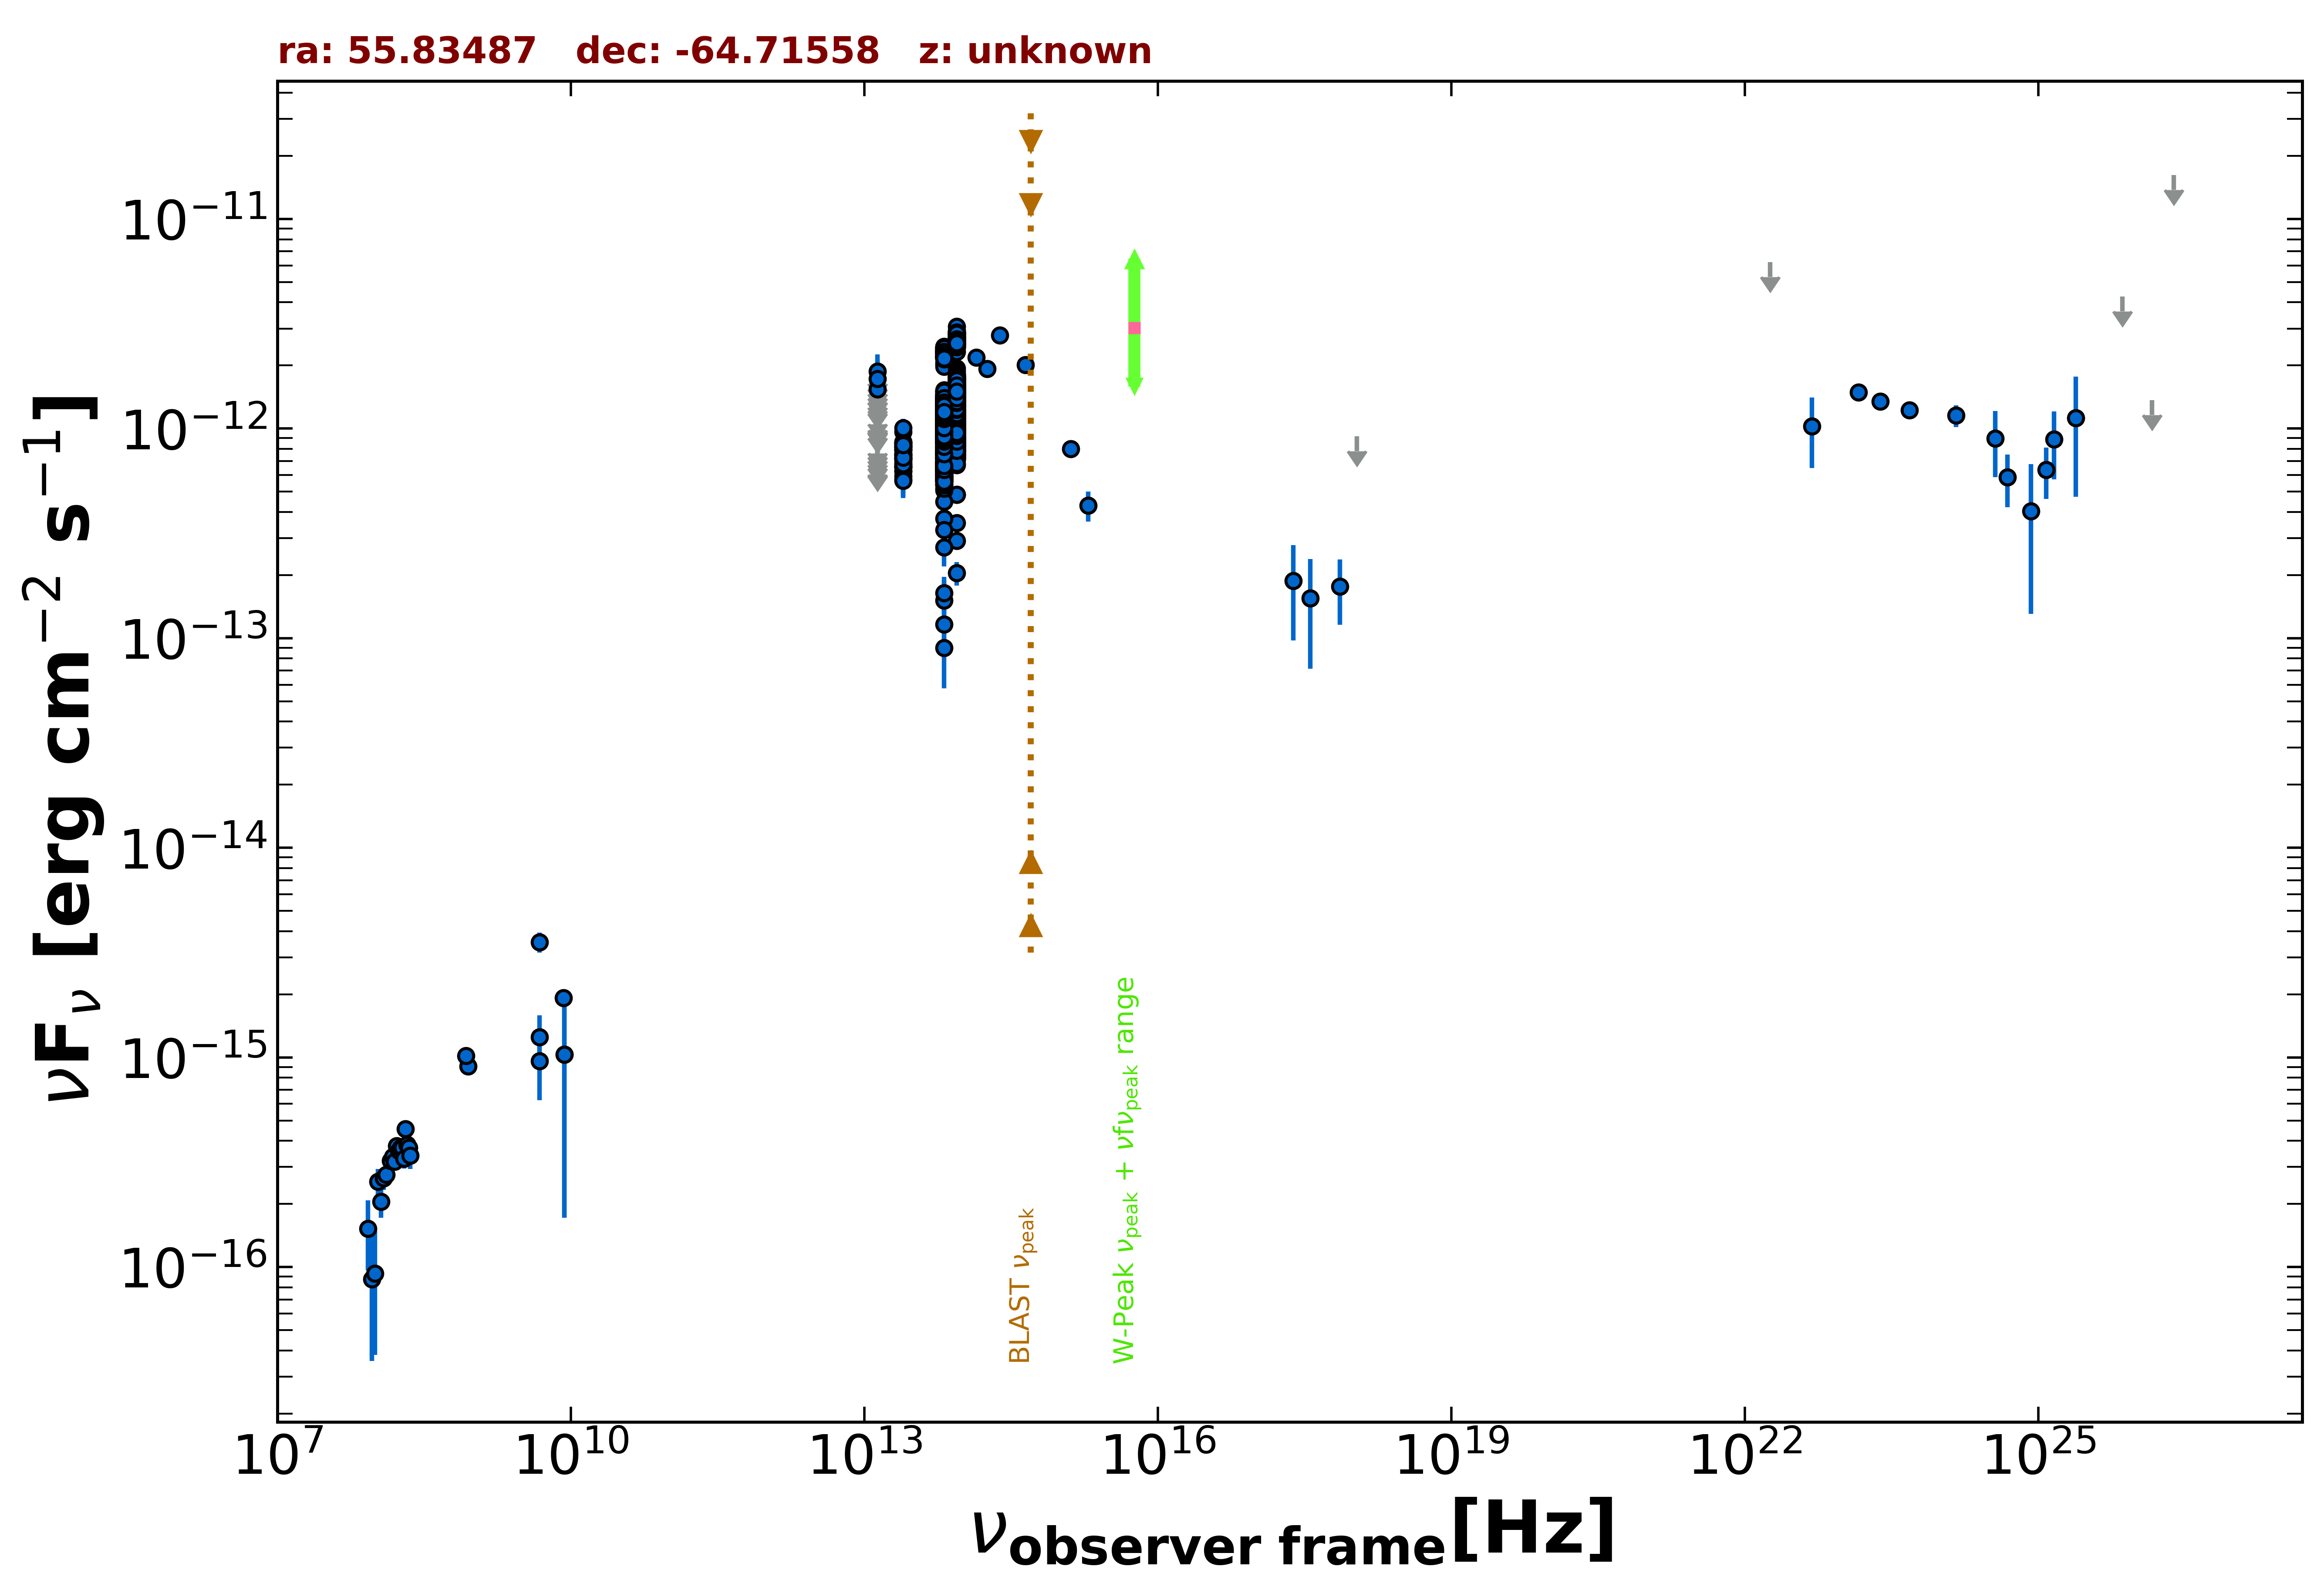

Values plotted in this chart, from the file beside it:
freq., flux, err_flux, MJD_start, MJD_end, flag, catalog, reference
8.870e+08, 9.092e-16, 6.830e-17, 55000, 55000, , RACS, Hale et al. 2021  PASA  38  e058
8.430e+08, 1.016e-15, 3.120e-17, 55000, 55000, , SUMSS, Manch et al. 2003  MNRAS  342  1117
2.418e+17, 1.881e-13, 9.052e-14, 57036, 58863, , 1OUSX, Giommi et al. in preparation
3.627e+17, 1.548e-13, 8.330e-14, 57036, 58863, , 1OUSX, Giommi et al. in preparation
7.253e+17, 1.766e-13, 6.100e-14, 57036, 58863, , 1OUSX, Giommi et al. in preparation
1.088e+18, 9.176e-13, 0.000e+00, 57036, 58863, UL, 1OUSX, Giommi et al. in preparation
4.800e+09, 1.248e-15, 3.360e-16, 55000, 55000, , ATPMN, McConnell et al. 2012  MNRAS  422  1527
8.600e+09, 1.032e-15, 8.600e-16, 55000, 55000, , ATPMN, McConnell et al. 2012  MNRAS  422  1527
4.800e+09, 9.600e-16, 3.360e-16, 55000, 55000, , ATPMN, McConnell et al. 2012  MNRAS  422  1527
8.600e+09, 1.032e-15, 8.600e-16, 55000, 55000, , ATPMN, McConnell et al. 2012  MNRAS  422  1527
8.400e+09, 1.924e-15, 0.000e+00, 55000, 55000, , CRATES, Healey et al. 2007  ApJS  171  61
4.800e+09, 3.552e-15, 3.840e-16, 55000, 55000, , PMN, Griffith et al. 1993-1996  VizieR  VIII/…
1.389e+14, 2.180e-12, 1.550e-13, 55000, 55000, , 2MASS, Skrutskie et al. 2006  AJ  131  1163
1.804e+14, 1.929e-12, 1.815e-13, 55000, 55000, , 2MASS, Skrutskie et al. 2006  AJ  131  1163
2.427e+14, 2.787e-12, 1.720e-13, 55000, 55000, , 2MASS, Skrutskie et al. 2006  AJ  131  1163
8.817e+13, 1.409e-12, 3.500e-15, 55000, 55000, , UNWISE, Schlafly et al. 2019  ApJS  240  30
6.517e+13, 1.204e-12, 4.500e-15, 55000, 55000, , UNWISE, Schlafly et al. 2019  ApJS  240  30
8.817e+13, 1.459e-12, 3.100e-14, 55000, 55000, , WISE, Wright et al. 2010  AJ  140  1868
6.517e+13, 1.249e-12, 2.550e-14, 55000, 55000, , WISE, Wright et al. 2010  AJ  140  1868
2.498e+13, 7.481e-13, 2.685e-14, 55000, 55000, , WISE, Wright et al. 2010  AJ  140  1868
1.363e+13, 6.911e-13, 8.870e-14, 55000, 55000, , WISE, Wright et al. 2010  AJ  140  1868
8.817e+13, 2.919e-12, 6.200e-14, 56822, 56822, , NEOWISE, Mainzer et al. 2014  ApJ  792  30
6.517e+13, 2.363e-12, 7.850e-14, 56822, 56822, , NEOWISE, Mainzer et al. 2014  ApJ  792  30
8.817e+13, 2.487e-12, 6.900e-14, 56823, 56823, , NEOWISE, Mainzer et al. 2014  ApJ  792  30
6.517e+13, 2.161e-12, 6.400e-14, 56823, 56823, , NEOWISE, Mainzer et al. 2014  ApJ  792  30
8.817e+13, 2.475e-12, 6.850e-14, 56824, 56824, , NEOWISE, Mainzer et al. 2014  ApJ  792  30
6.517e+13, 2.213e-12, 7.550e-14, 56824, 56824, , NEOWISE, Mainzer et al. 2014  ApJ  792  30
8.817e+13, 2.732e-12, 6.250e-14, 56822, 56822, , NEOWISE, Mainzer et al. 2014  ApJ  792  30
6.517e+13, 2.242e-12, 6.200e-14, 56822, 56822, , NEOWISE, Mainzer et al. 2014  ApJ  792  30
8.817e+13, 2.417e-12, 6.000e-14, 56824, 56824, , NEOWISE, Mainzer et al. 2014  ApJ  792  30
6.517e+13, 2.066e-12, 6.250e-14, 56824, 56824, , NEOWISE, Mainzer et al. 2014  ApJ  792  30
8.817e+13, 2.737e-12, 7.050e-14, 56823, 56823, , NEOWISE, Mainzer et al. 2014  ApJ  792  30
6.517e+13, 2.328e-12, 7.050e-14, 56823, 56823, , NEOWISE, Mainzer et al. 2014  ApJ  792  30
8.817e+13, 2.842e-12, 6.800e-14, 56821, 56821, , NEOWISE, Mainzer et al. 2014  ApJ  792  30
6.517e+13, 2.443e-12, 6.050e-14, 56821, 56821, , NEOWISE, Mainzer et al. 2014  ApJ  792  30
8.817e+13, 2.626e-12, 6.250e-14, 56823, 56823, , NEOWISE, Mainzer et al. 2014  ApJ  792  30
6.517e+13, 2.195e-12, 7.450e-14, 56823, 56823, , NEOWISE, Mainzer et al. 2014  ApJ  792  30
8.817e+13, 2.762e-12, 6.600e-14, 56822, 56822, , NEOWISE, Mainzer et al. 2014  ApJ  792  30
6.517e+13, 2.331e-12, 7.050e-14, 56822, 56822, , NEOWISE, Mainzer et al. 2014  ApJ  792  30
8.817e+13, 2.547e-12, 7.050e-14, 56823, 56823, , NEOWISE, Mainzer et al. 2014  ApJ  792  30
6.517e+13, 2.350e-12, 6.900e-14, 56823, 56823, , NEOWISE, Mainzer et al. 2014  ApJ  792  30
8.817e+13, 2.908e-12, 6.400e-14, 56822, 56822, , NEOWISE, Mainzer et al. 2014  ApJ  792  30
6.517e+13, 2.361e-12, 8.500e-14, 56822, 56822, , NEOWISE, Mainzer et al. 2014  ApJ  792  30
8.817e+13, 2.561e-12, 5.900e-14, 56824, 56824, , NEOWISE, Mainzer et al. 2014  ApJ  792  30
6.517e+13, 2.199e-12, 5.900e-14, 56824, 56824, , NEOWISE, Mainzer et al. 2014  ApJ  792  30
8.817e+13, 2.827e-12, 6.250e-14, 56821, 56821, , NEOWISE, Mainzer et al. 2014  ApJ  792  30
6.517e+13, 2.286e-12, 6.100e-14, 56821, 56821, , NEOWISE, Mainzer et al. 2014  ApJ  792  30
8.817e+13, 3.074e-12, 7.350e-14, 56821, 56821, , NEOWISE, Mainzer et al. 2014  ApJ  792  30
6.517e+13, 2.339e-12, 6.000e-14, 56821, 56821, , NEOWISE, Mainzer et al. 2014  ApJ  792  30
8.817e+13, 2.466e-12, 7.050e-14, 56823, 56823, , NEOWISE, Mainzer et al. 2014  ApJ  792  30
6.517e+13, 2.020e-12, 6.350e-14, 56823, 56823, , NEOWISE, Mainzer et al. 2014  ApJ  792  30
8.817e+13, 2.329e-12, 6.250e-14, 56824, 56824, , NEOWISE, Mainzer et al. 2014  ApJ  792  30
6.517e+13, 1.974e-12, 6.000e-14, 56824, 56824, , NEOWISE, Mainzer et al. 2014  ApJ  792  30
8.817e+13, 2.737e-12, 6.550e-14, 56823, 56823, , NEOWISE, Mainzer et al. 2014  ApJ  792  30
6.517e+13, 2.191e-12, 6.050e-14, 56823, 56823, , NEOWISE, Mainzer et al. 2014  ApJ  792  30
8.817e+13, 2.680e-12, 6.950e-14, 56823, 56823, , NEOWISE, Mainzer et al. 2014  ApJ  792  30
6.517e+13, 2.240e-12, 6.600e-14, 56823, 56823, , NEOWISE, Mainzer et al. 2014  ApJ  792  30
8.817e+13, 2.816e-12, 5.950e-14, 56822, 56822, , NEOWISE, Mainzer et al. 2014  ApJ  792  30
6.517e+13, 2.359e-12, 6.550e-14, 56822, 56822, , NEOWISE, Mainzer et al. 2014  ApJ  792  30
8.817e+13, 2.704e-12, 6.200e-14, 56823, 56823, , NEOWISE, Mainzer et al. 2014  ApJ  792  30
... 1,428 more rows
